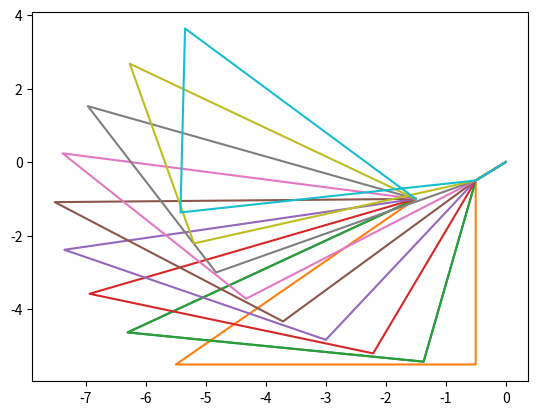

The script that saved this image:
import math
import matplotlib.pyplot as plt
import numpy as np

origin_x = 0
origin_y = 0

rotate_front_x_range = np.arange(-0.5, -1, -0.5)

# settings

angle_range = np.arange(270.0, 180.0, -10.0)

base_angle_start = 180.0


# dev
rotate_front_x = -0.5
rotate_front_y = -0.5
front_len = 5.0
base_len = 5.0
rotate_back_x = -1.5
rotate_back_y = -1.0
angle = 270.0
base_angle = base_angle_start

### HELPER FUNCTIONS ###

def rad(deg):
    return deg / 180.0 * math.pi

def deg(rad):
    return rad / math.pi * 180.0

def calc_pos(angle, len, x, y):
    nx = math.cos(rad(angle)) * len + x
    ny = math.sin(rad(angle)) * len + y
    return nx, ny

def calc_len(xs, ys, xe, ye):
    return math.sqrt((xs - xe)**2 + (ys - ye)**2)

def calc_pos_len(ls, xs, ys, le, xe, ye):
    """Return position of point based on distance two other points"""
    G = -1 * (xs**2 + ys**2 - ls**2  - xe**2 - ye**2 + le**2) / (- 2*ys + 2*ye)
    H = -1 * (- 2*xs + 2*xe) / (- 2*ys + 2*ye)
    A = (1 + H**2)
    B = (-2*xs + 2*G*H - 2*H*ys)
    C = (xs**2 + G**2   - 2*G*ys  + ys**2 - ls**2)
    xp1 = (-B + math.sqrt(B**2-4*A*C)) / (2*A)
    xp2 = (-B - math.sqrt(B**2-4*A*C)) / (2*A)

    def get_yp(xp):
        yp = math.sqrt(ls**2  - (xp - xs)**2) + ys
        return yp

    yp1 = get_yp(xp1)
    yp2 = get_yp(xp2)

    return (xp1, yp1), (xp2, yp2)

### FUNCTIONS ###

def calc_base_front_pos(angle, front_len, rotate_front_x, rotate_front_y):
    return calc_pos(angle, front_len, rotate_front_x, rotate_front_y)

def calc_base_back_pos(base_angle, base_len, base_front_x, base_front_y):
    return calc_pos(base_angle, base_len, base_front_x, base_front_y)

def calc_back_len(base_back_x, base_back_y, rotate_back_x, rotate_back_y):
    return calc_len(base_back_x, base_back_y, rotate_back_x, rotate_back_y)

def calc_back_pos_dist(base_len, base_front_x, base_front_y, back_len, rotate_back_x, rotate_back_y):
    return calc_pos_len(base_len, base_front_x, base_front_y, back_len, rotate_back_x, rotate_back_y)

def calc_back_length(angle, front_len, rotate_front_x, rotate_front_y, base_angle, base_len):
    base_front_x, base_front_y = calc_base_front_pos(angle, front_len, rotate_front_x, rotate_front_y)
    base_back_x, base_back_y = calc_base_back_pos(base_angle, base_len, base_front_x, base_front_y)
    back_len = calc_back_len(base_back_x, base_back_y, rotate_back_x, rotate_back_y)
    return back_len

def calc_pos_on_angle(angle, back_len):
    # TODO: add missing parameters
    base_front_x, base_front_y = calc_base_front_pos(angle, front_len, rotate_front_x, rotate_front_y)
    back_opt = calc_back_pos_dist(base_len, base_front_x, base_front_y, back_len, rotate_back_x, rotate_back_y)
    if back_opt[0][0] < back_opt[1][0]:
        base_back_x, base_back_y = back_opt[0]
    else:
        base_back_x, base_back_y = back_opt[1]
    return base_front_x, base_front_y, base_back_x, base_back_y

def plot_gear(rotate_front_x, rotate_front_y, base_front_x, base_front_y,
              base_back_x, base_back_y, rotate_back_x, rotate_back_y):
    plt.plot([0, rotate_front_x, base_front_x, base_back_x, rotate_back_x],
            [0, rotate_front_y, base_front_y, base_back_y, rotate_back_y])

# determine back length
back_len = calc_back_length(angle, front_len, rotate_front_x, rotate_front_y, base_angle, base_len)

# update angle
angle = angle_range[1]

# update back pos
base_front_x, base_front_y, base_back_x, base_back_y = calc_pos_on_angle(angle, back_len)

# visualize angle
plot_gear(rotate_front_x, rotate_front_y, base_front_x, base_front_y,
              base_back_x, base_back_y, rotate_back_x, rotate_back_y)


# loop through angle
for angle in angle_range:
    print(angle)

    # update back pos
    base_front_x, base_front_y, base_back_x, base_back_y = calc_pos_on_angle(angle, back_len)

    # plot
    plot_gear(rotate_front_x, rotate_front_y, base_front_x, base_front_y,
                base_back_x, base_back_y, rotate_back_x, rotate_back_y)



# determine safe passage


# create cost function


# loop through range of settings and determine optimum




# ### DERIVATION ### 

# # based on https://math.stackexchange.com/questions/543961/determine-third-point-of-triangle-when-two-points-and-all-sides-are-known/544025#544025?newreg=856784ad81104a7ca9ce8bf29f8268df

# # def calc_pos_len(ls, xs, ys, le, xe, ye):

# # base equasiona
# (xp - xs)**2 + (yp - ys)**2 = ls**2
# (xp - xe)**2 + (yp - ye)**2 = le**2

# # expand
# xp**2 - 2*xp*xs + xs**2 + yp**2 - 2*yp*ys + ys**2 - ls**2 = 0
# xp**2 - 2*xp*xe + xe**2 + yp**2 - 2*yp*ye + ye**2 - le**2 = 0

# # substract
# - 2*xp*xs + xs**2 - 2*yp*ys + ys**2 - ls**2 + 2*xp*xe - xe**2 + 2*yp*ye - ye**2 + le**2 = 0

# # reorder
# - 2*xp*xs + 2*xp*xe - 2*yp*ys + 2*yp*ye + xs**2 + ys**2 - ls**2  - xe**2 - ye**2 + le**2 = 0
# (- 2*xp*xs + 2*xp*xe) + (- 2*yp*ys + 2*yp*ye) + (xs**2 + ys**2 - ls**2  - xe**2 - ye**2 + le**2) = 0

# # consolidate
# (- 2*xs + 2*xe) * xp + 
# (- 2*ys + 2*ye) * yp + 
# (xs**2 + ys**2 - ls**2  - xe**2 - ye**2 + le**2) = 0

# # define constants
# D = (- 2*xs + 2*xe)
# E = (- 2*ys + 2*ye)
# F = (xs**2 + ys**2 - ls**2  - xe**2 - ye**2 + le**2)
# D * xp + E * yp + F = 0

# # express one as the other
# yp = (- F - (D * xp)) / E
# yp = -F / E - (D/E * xp)

# # define constants
# G = -1 * (xs**2 + ys**2 - ls**2  - xe**2 - ye**2 + le**2) / (- 2*ys + 2*ye)
# H = -1 * (- 2*xs + 2*xe) / (- 2*ys + 2*ye)
# yp = G + H *xp

# # replace one with the other
# xp**2 - 2*xp*xs + xs**2 + (G + H *xp)**2 - 2*(G + H *xp)*ys + ys**2 - ls**2 = 0

# # expand
# xp**2 - 2*xp*xs + xs**2 + G**2 + 2*G*H*xp + H**2 * xp**2 - 2*G*ys - 2*H*xp*ys + ys**2 - ls**2 = 0

# # consolidate
# (xp**2 + H**2 * xp**2) + (-2*xp*xs + 2*G*H*xp - 2*H*xp*ys) + (xs**2 + G**2   - 2*G*ys  + ys**2 - ls**2) = 0
# (1 + H**2) * xp**2 + (-2*xs + 2*G*H - 2*H*ys) * xp + (xs**2 + G**2   - 2*G*ys  + ys**2 - ls**2) = 0

# # define abc
# A = (1 + H**2)
# B = (-2*xs + 2*G*H - 2*H*ys)
# C = (xs**2 + G**2   - 2*G*ys  + ys**2 - ls**2)

# # apply abc (-b±√(b²-4ac))/(2a) 
# xp1 = (B + math.sqrt(B**2-4*A*C)) / (2*A)
# xp2 = (B - math.sqrt(B**2-4*A*C)) / (2*A)
